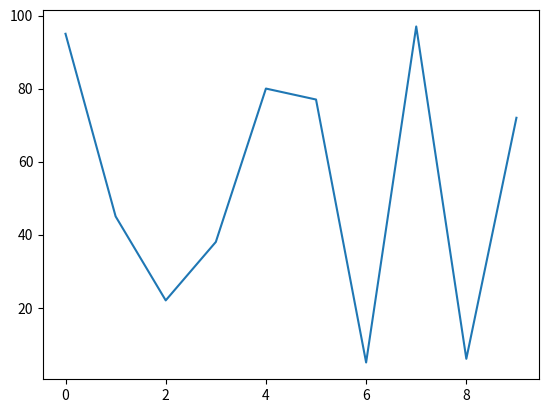

The script that saved this image:

"""Imports NumPy, pandas, and Matplotlib.
Uses NumPy to create a list of 10 random numbers.
Prints the mean and sum of these numbers using NumPy functions.
Uses Matplotlib to plot a simple line graph of these numbers."""

"""
how do i use it like this??
from numpy.random import *
"""
import numpy as np
import pandas as pd
import matplotlib.pyplot as plt


#x = random.randint(100, size=(10))
randnums = np.random.randint(100, size=(10))

print(randnums)
print("mean = ", randnums.mean())
print("sum = ", randnums.sum())

randplots = np.array(randnums)

plt.plot(randplots)
plt.show()
